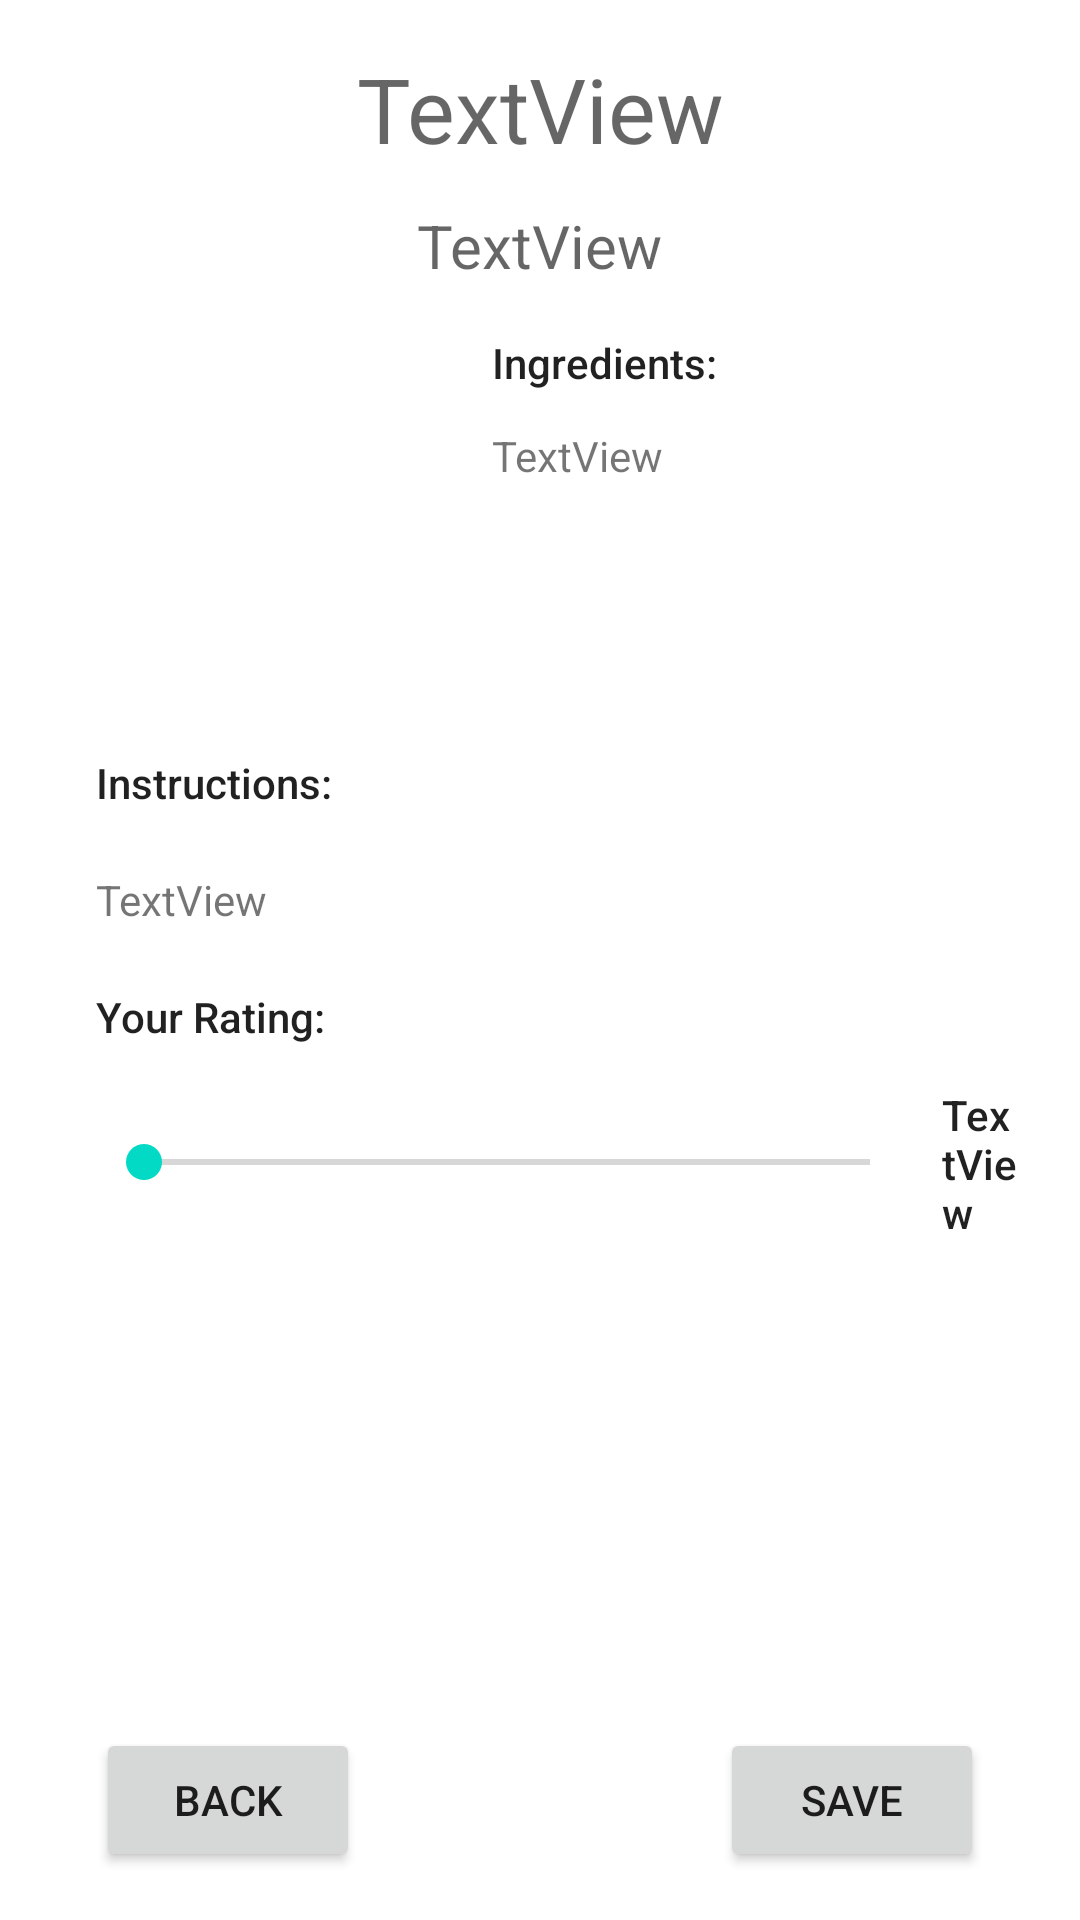

Reconstruct the res/layout file that produces this screen, plus the resources it refers to.
<!-- AndroidManifest.xml: application theme Theme.Assignment1 -->
<!-- res/layout/activity_details.xml -->
<?xml version="1.0" encoding="utf-8"?>
<androidx.constraintlayout.widget.ConstraintLayout xmlns:android="http://schemas.android.com/apk/res/android"
    xmlns:app="http://schemas.android.com/apk/res-auto"
    xmlns:tools="http://schemas.android.com/tools"
    android:layout_width="match_parent"
    android:layout_height="match_parent"
    tools:context=".DetailsActivity">

    <TextView
        android:id="@+id/textTitle"
        android:layout_width="wrap_content"
        android:layout_height="wrap_content"
        android:layout_marginTop="16dp"
        android:text="TextView"
        android:textAppearance="@style/TextAppearance.AppCompat.Display3"
        android:textSize="30dp"
        app:layout_constraintEnd_toEndOf="parent"
        app:layout_constraintStart_toStartOf="parent"
        app:layout_constraintTop_toTopOf="parent"
        tools:text="DrinkName" />

    <TextView
        android:id="@+id/textDrinkCategory"
        android:layout_width="wrap_content"
        android:layout_height="wrap_content"
        android:layout_marginTop="12dp"
        android:text="TextView"
        android:textAppearance="@style/TextAppearance.AppCompat.Display2"
        android:textSize="20dp"
        app:layout_constraintEnd_toEndOf="parent"
        app:layout_constraintStart_toStartOf="parent"
        app:layout_constraintTop_toBottomOf="@+id/textTitle"
        tools:text="Category" />

    <ImageView
        android:id="@+id/imageDetails"
        android:layout_width="120dp"
        android:layout_height="120dp"
        android:layout_marginStart="32dp"
        android:layout_marginTop="16dp"
        app:layout_constraintStart_toStartOf="parent"
        app:layout_constraintTop_toBottomOf="@+id/textDrinkCategory"
        tools:srcCompat="@tools:sample/avatars" />

    <TextView
        android:id="@+id/textIngredients"
        android:layout_width="wrap_content"
        android:layout_height="wrap_content"
        android:layout_marginTop="12dp"
        android:text="TextView"
        app:layout_constraintStart_toStartOf="@+id/textIngredientsHeader"
        app:layout_constraintTop_toBottomOf="@+id/textIngredientsHeader"
        tools:text="Long \n list  \n of \n ingredients" />

    <TextView
        android:id="@+id/textInstructions"
        android:layout_width="0dp"
        android:layout_height="wrap_content"
        android:layout_marginTop="20dp"
        android:layout_marginEnd="32dp"
        android:text="TextView"
        app:layout_constraintEnd_toEndOf="parent"
        app:layout_constraintStart_toStartOf="@+id/textInstructionsHeadedr"
        app:layout_constraintTop_toBottomOf="@+id/textInstructionsHeadedr"
        tools:text="Long \n list  \n of \n instructions" />

    <TextView
        android:id="@+id/textInstructionsHeadedr"
        android:layout_width="wrap_content"
        android:layout_height="wrap_content"
        android:layout_marginTop="20dp"
        android:text="@string/instructionsHeader"
        android:textAppearance="@style/TextAppearance.AppCompat.Body2"
        app:layout_constraintStart_toStartOf="@+id/imageDetails"
        app:layout_constraintTop_toBottomOf="@+id/imageDetails" />

    <TextView
        android:id="@+id/textIngredientsHeader"
        android:layout_width="wrap_content"
        android:layout_height="wrap_content"
        android:layout_marginStart="12dp"
        android:text="@string/IngredientsHeader"
        android:textAppearance="@style/TextAppearance.AppCompat.Body2"
        app:layout_constraintStart_toEndOf="@+id/imageDetails"
        app:layout_constraintTop_toTopOf="@+id/imageDetails" />

    <TextView
        android:id="@+id/textRatingHeader"
        android:layout_width="wrap_content"
        android:layout_height="wrap_content"
        android:layout_marginTop="20dp"
        android:text="@string/ratingsHeader"
        android:textAppearance="@style/TextAppearance.AppCompat.Body2"
        app:layout_constraintStart_toStartOf="@+id/textInstructions"
        app:layout_constraintTop_toBottomOf="@+id/textInstructions" />

    <SeekBar
        android:id="@+id/seekBar"
        android:layout_width="0dp"
        android:layout_height="38dp"
        android:layout_marginTop="20dp"
        android:layout_marginEnd="8dp"
        android:max="100"
        app:layout_constraintEnd_toStartOf="@+id/textRating"
        app:layout_constraintStart_toStartOf="@+id/textRatingHeader"
        app:layout_constraintTop_toBottomOf="@+id/textRatingHeader" />

    <TextView
        android:id="@+id/textRating"
        android:layout_width="30dp"
        android:layout_height="wrap_content"
        android:layout_marginEnd="16dp"
        android:text="TextView"
        android:textAppearance="@style/TextAppearance.AppCompat.Body2"
        app:layout_constraintBottom_toBottomOf="@+id/seekBar"
        app:layout_constraintEnd_toEndOf="parent"
        app:layout_constraintTop_toTopOf="@+id/seekBar"
        app:layout_constraintVertical_bias="0.473"
        tools:text="9.9" />

    <Button
        android:id="@+id/buttonBack"
        android:layout_width="wrap_content"
        android:layout_height="wrap_content"
        android:layout_marginBottom="16dp"
        android:text="@string/backButton"
        app:layout_constraintBottom_toBottomOf="parent"
        app:layout_constraintStart_toStartOf="@+id/seekBar" />

    <Button
        android:id="@+id/buttonSave"
        android:layout_width="wrap_content"
        android:layout_height="wrap_content"
        android:layout_marginEnd="32dp"
        android:text="@string/SaveButton"
        app:layout_constraintEnd_toEndOf="parent"
        app:layout_constraintTop_toTopOf="@+id/buttonBack" />

</androidx.constraintlayout.widget.ConstraintLayout>
<!-- resources referenced by this layout -->
<resources>
  <string name="IngredientsHeader">Ingredients:</string>
  <string name="SaveButton">Save</string>
  <string name="backButton">Back</string>
  <string name="instructionsHeader">Instructions:</string>
  <string name="ratingsHeader">Your Rating:</string>
  <style name="Theme.Assignment1" parent="Theme.MaterialComponents.DayNight.DarkActionBar">
          
          <item name="colorPrimary">@color/blue2</item>
          <item name="colorPrimaryVariant">@color/blue</item>
          <item name="colorOnPrimary">@color/white</item>
          
          <item name="colorSecondary">@color/teal_200</item>
          <item name="colorSecondaryVariant">@color/teal_700</item>
          <item name="colorOnSecondary">@color/black</item>
          
          <item name="android:statusBarColor" tools:targetApi="l">?attr/colorPrimaryVariant</item>
          
      </style>
  <color name="blue2">#51AED0</color>
  <color name="blue">#51AED0</color>
  <color name="white">#FFFFFFFF</color>
  <color name="teal_200">#FF03DAC5</color>
  <color name="teal_700">#FF018786</color>
  <color name="black">#FF000000</color>
</resources>
